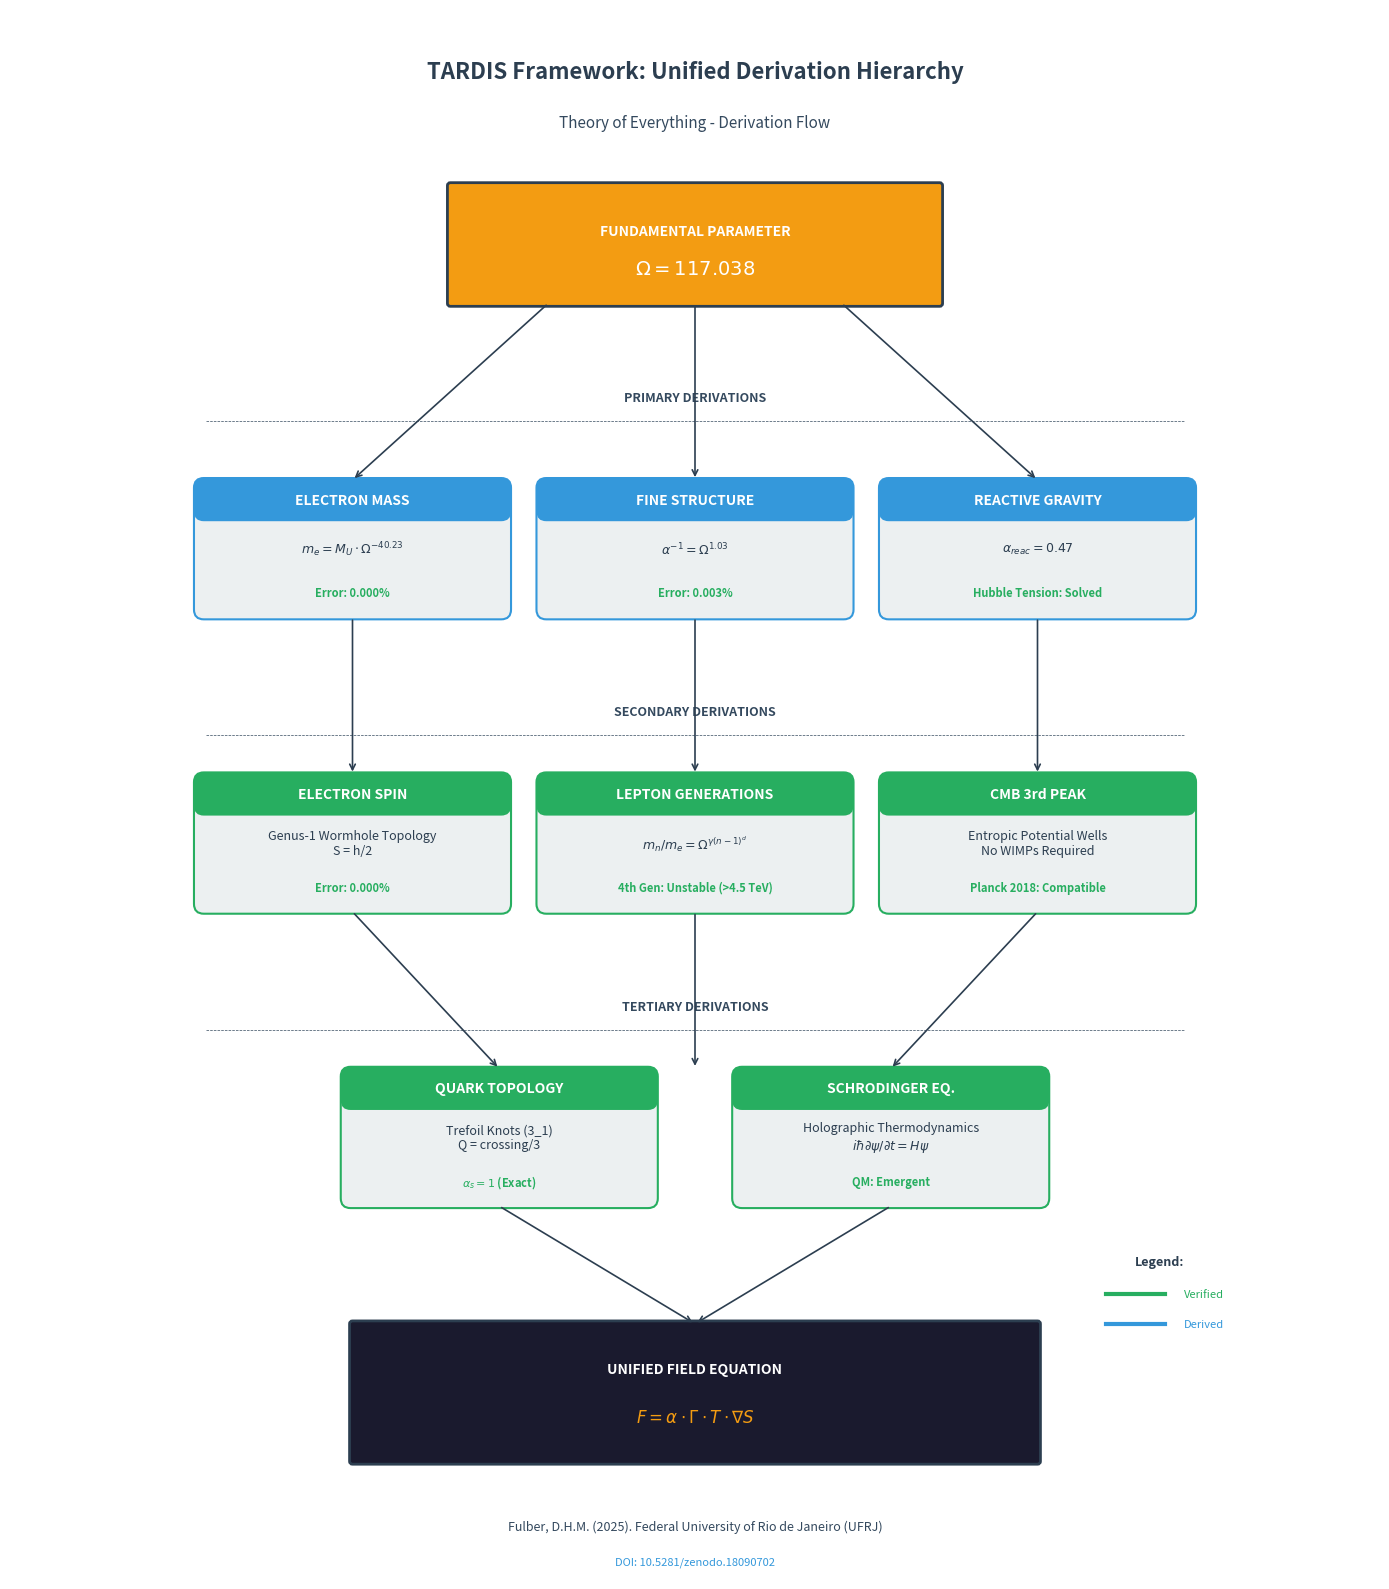

Python code for this plot: (Note: this script raises an exception after producing the figure.)
"""
TARDIS Model Overview - Academic Version
Clean hierarchical flowchart suitable for scientific publications
"""

import matplotlib.pyplot as plt
import matplotlib.patches as mpatches
from matplotlib.patches import FancyBboxPatch, Rectangle
import numpy as np

# Set up the figure - white background for academic papers
fig, ax = plt.subplots(1, 1, figsize=(14, 16), facecolor='white')
ax.set_facecolor('white')
ax.set_xlim(0, 14)
ax.set_ylim(0, 16)
ax.axis('off')

# Colors - professional palette
PRIMARY = '#2C3E50'      # Dark blue-gray
SECONDARY = '#34495E'    # Lighter blue-gray
ACCENT = '#E74C3C'       # Red accent
SUCCESS = '#27AE60'      # Green for verified
INFO = '#3498DB'         # Blue for info
GOLD = '#F39C12'         # Gold for main result

def draw_box(ax, x, y, w, h, title, content, result, color=PRIMARY, 
             title_color='white', bg_color='#ECF0F1'):
    """Draw a professional rectangular box"""
    # Main box
    box = FancyBboxPatch((x - w/2, y - h/2), w, h, 
                          boxstyle="round,pad=0.02,rounding_size=0.1",
                          facecolor=bg_color, edgecolor=color, linewidth=1.5)
    ax.add_patch(box)
    
    # Title bar
    title_bar = FancyBboxPatch((x - w/2, y + h/2 - 0.4), w, 0.4,
                                boxstyle="round,pad=0.02,rounding_size=0.1",
                                facecolor=color, edgecolor=color, linewidth=0)
    ax.add_patch(title_bar)
    
    ax.text(x, y + h/2 - 0.2, title, fontsize=10, fontweight='bold', 
            color=title_color, ha='center', va='center')
    ax.text(x, y, content, fontsize=9, color=PRIMARY, ha='center', va='center')
    ax.text(x, y - h/2 + 0.25, result, fontsize=8, color=SUCCESS, 
            ha='center', va='center', fontweight='bold')

def draw_arrow(ax, x1, y1, x2, y2, color=PRIMARY):
    """Draw a connecting arrow"""
    ax.annotate('', xy=(x2, y2), xytext=(x1, y1),
                arrowprops=dict(arrowstyle='->', color=color, lw=1.2))

# === TITLE ===
ax.text(7, 15.3, 'TARDIS Framework: Unified Derivation Hierarchy', 
        fontsize=16, fontweight='bold', color=PRIMARY, ha='center')
ax.text(7, 14.8, 'Theory of Everything - Derivation Flow', 
        fontsize=11, color=SECONDARY, ha='center', style='italic')

# === LEVEL 0: FUNDAMENTAL PARAMETER ===
omega_box = FancyBboxPatch((4.5, 13), 5, 1.2, boxstyle="round,pad=0.03",
                            facecolor=GOLD, edgecolor=PRIMARY, linewidth=2)
ax.add_patch(omega_box)
ax.text(7, 13.7, 'FUNDAMENTAL PARAMETER', fontsize=10, fontweight='bold', 
        color='white', ha='center')
ax.text(7, 13.3, r'$\Omega = 117.038$', fontsize=14, fontweight='bold', 
        color='white', ha='center')

# === LEVEL 1: PRIMARY DERIVATIONS ===
ax.text(7, 12, 'PRIMARY DERIVATIONS', fontsize=9, color=SECONDARY, 
        ha='center', fontweight='bold')
ax.plot([2, 12], [11.8, 11.8], color=SECONDARY, linewidth=0.5, linestyle='--')

# Arrows from Omega
draw_arrow(ax, 5.5, 13, 3.5, 11.2)
draw_arrow(ax, 7, 13, 7, 11.2)
draw_arrow(ax, 8.5, 13, 10.5, 11.2)

# Box 1: Electron Mass
draw_box(ax, 3.5, 10.5, 3.2, 1.4, 'ELECTRON MASS', 
         r'$m_e = M_U \cdot \Omega^{-40.23}$', 
         'Error: 0.000%', INFO)

# Box 2: Fine Structure
draw_box(ax, 7, 10.5, 3.2, 1.4, 'FINE STRUCTURE', 
         r'$\alpha^{-1} = \Omega^{1.03}$', 
         'Error: 0.003%', INFO)

# Box 3: Reactive Gravity
draw_box(ax, 10.5, 10.5, 3.2, 1.4, 'REACTIVE GRAVITY', 
         r'$\alpha_{reac} = 0.47$', 
         'Hubble Tension: Solved', INFO)

# === LEVEL 2: SECONDARY DERIVATIONS ===
ax.text(7, 8.8, 'SECONDARY DERIVATIONS', fontsize=9, color=SECONDARY, 
        ha='center', fontweight='bold')
ax.plot([2, 12], [8.6, 8.6], color=SECONDARY, linewidth=0.5, linestyle='--')

# Arrows
draw_arrow(ax, 3.5, 9.8, 3.5, 8.2)
draw_arrow(ax, 7, 9.8, 7, 8.2)
draw_arrow(ax, 10.5, 9.8, 10.5, 8.2)

# Box 4: Electron Spin
draw_box(ax, 3.5, 7.5, 3.2, 1.4, 'ELECTRON SPIN', 
         'Genus-1 Wormhole Topology\nS = h/2', 
         'Error: 0.000%', SUCCESS)

# Box 5: Lepton Generations
draw_box(ax, 7, 7.5, 3.2, 1.4, 'LEPTON GENERATIONS', 
         r'$m_n/m_e = \Omega^{\gamma(n-1)^d}$', 
         '4th Gen: Unstable (>4.5 TeV)', SUCCESS)

# Box 6: CMB Analysis
draw_box(ax, 10.5, 7.5, 3.2, 1.4, 'CMB 3rd PEAK', 
         'Entropic Potential Wells\nNo WIMPs Required', 
         'Planck 2018: Compatible', SUCCESS)

# === LEVEL 3: TERTIARY DERIVATIONS ===
ax.text(7, 5.8, 'TERTIARY DERIVATIONS', fontsize=9, color=SECONDARY, 
        ha='center', fontweight='bold')
ax.plot([2, 12], [5.6, 5.6], color=SECONDARY, linewidth=0.5, linestyle='--')

# Arrows
draw_arrow(ax, 3.5, 6.8, 5, 5.2)
draw_arrow(ax, 7, 6.8, 7, 5.2)
draw_arrow(ax, 10.5, 6.8, 9, 5.2)

# Box 7: Quark Topology
draw_box(ax, 5, 4.5, 3.2, 1.4, 'QUARK TOPOLOGY', 
         'Trefoil Knots (3_1)\nQ = crossing/3', 
         r'$\alpha_s = 1$ (Exact)', SUCCESS)

# Box 8: Schrodinger
draw_box(ax, 9, 4.5, 3.2, 1.4, 'SCHRODINGER EQ.', 
         'Holographic Thermodynamics\n' + r'$i\hbar\partial\psi/\partial t = H\psi$', 
         'QM: Emergent', SUCCESS)

# === MASTER EQUATION ===
draw_arrow(ax, 5, 3.8, 7, 2.6)
draw_arrow(ax, 9, 3.8, 7, 2.6)

master_box = FancyBboxPatch((3.5, 1.2), 7, 1.4, boxstyle="round,pad=0.03",
                             facecolor='#1A1A2E', edgecolor=PRIMARY, linewidth=2)
ax.add_patch(master_box)
ax.text(7, 2.1, 'UNIFIED FIELD EQUATION', fontsize=10, fontweight='bold', 
        color='white', ha='center')
ax.text(7, 1.6, r'$F = \alpha \cdot \Gamma \cdot T \cdot \nabla S$', 
        fontsize=12, color=GOLD, ha='center', fontweight='bold')

# === LEGEND ===
legend_x = 11.5
ax.text(legend_x, 3.2, 'Legend:', fontsize=9, fontweight='bold', color=PRIMARY)
ax.plot([legend_x - 0.3, legend_x + 0.3], [2.9, 2.9], color=SUCCESS, linewidth=3)
ax.text(legend_x + 0.5, 2.9, 'Verified', fontsize=8, color=SUCCESS, va='center')
ax.plot([legend_x - 0.3, legend_x + 0.3], [2.6, 2.6], color=INFO, linewidth=3)
ax.text(legend_x + 0.5, 2.6, 'Derived', fontsize=8, color=INFO, va='center')

# === FOOTER ===
ax.text(7, 0.5, 'Fulber, D.H.M. (2025). Federal University of Rio de Janeiro (UFRJ)', 
        fontsize=9, color=SECONDARY, ha='center')
ax.text(7, 0.15, 'DOI: 10.5281/zenodo.18090702', 
        fontsize=8, color=INFO, ha='center')

# Save
plt.tight_layout()
plt.savefig('tardis_academic.png', dpi=300, facecolor='white', 
            bbox_inches='tight', pad_inches=0.3)
plt.savefig('assets/tardis_model_overview.png', dpi=300, facecolor='white', 
            bbox_inches='tight', pad_inches=0.3)
print("Generated: tardis_academic.png")
print("Generated: assets/tardis_model_overview.png")
plt.show()
